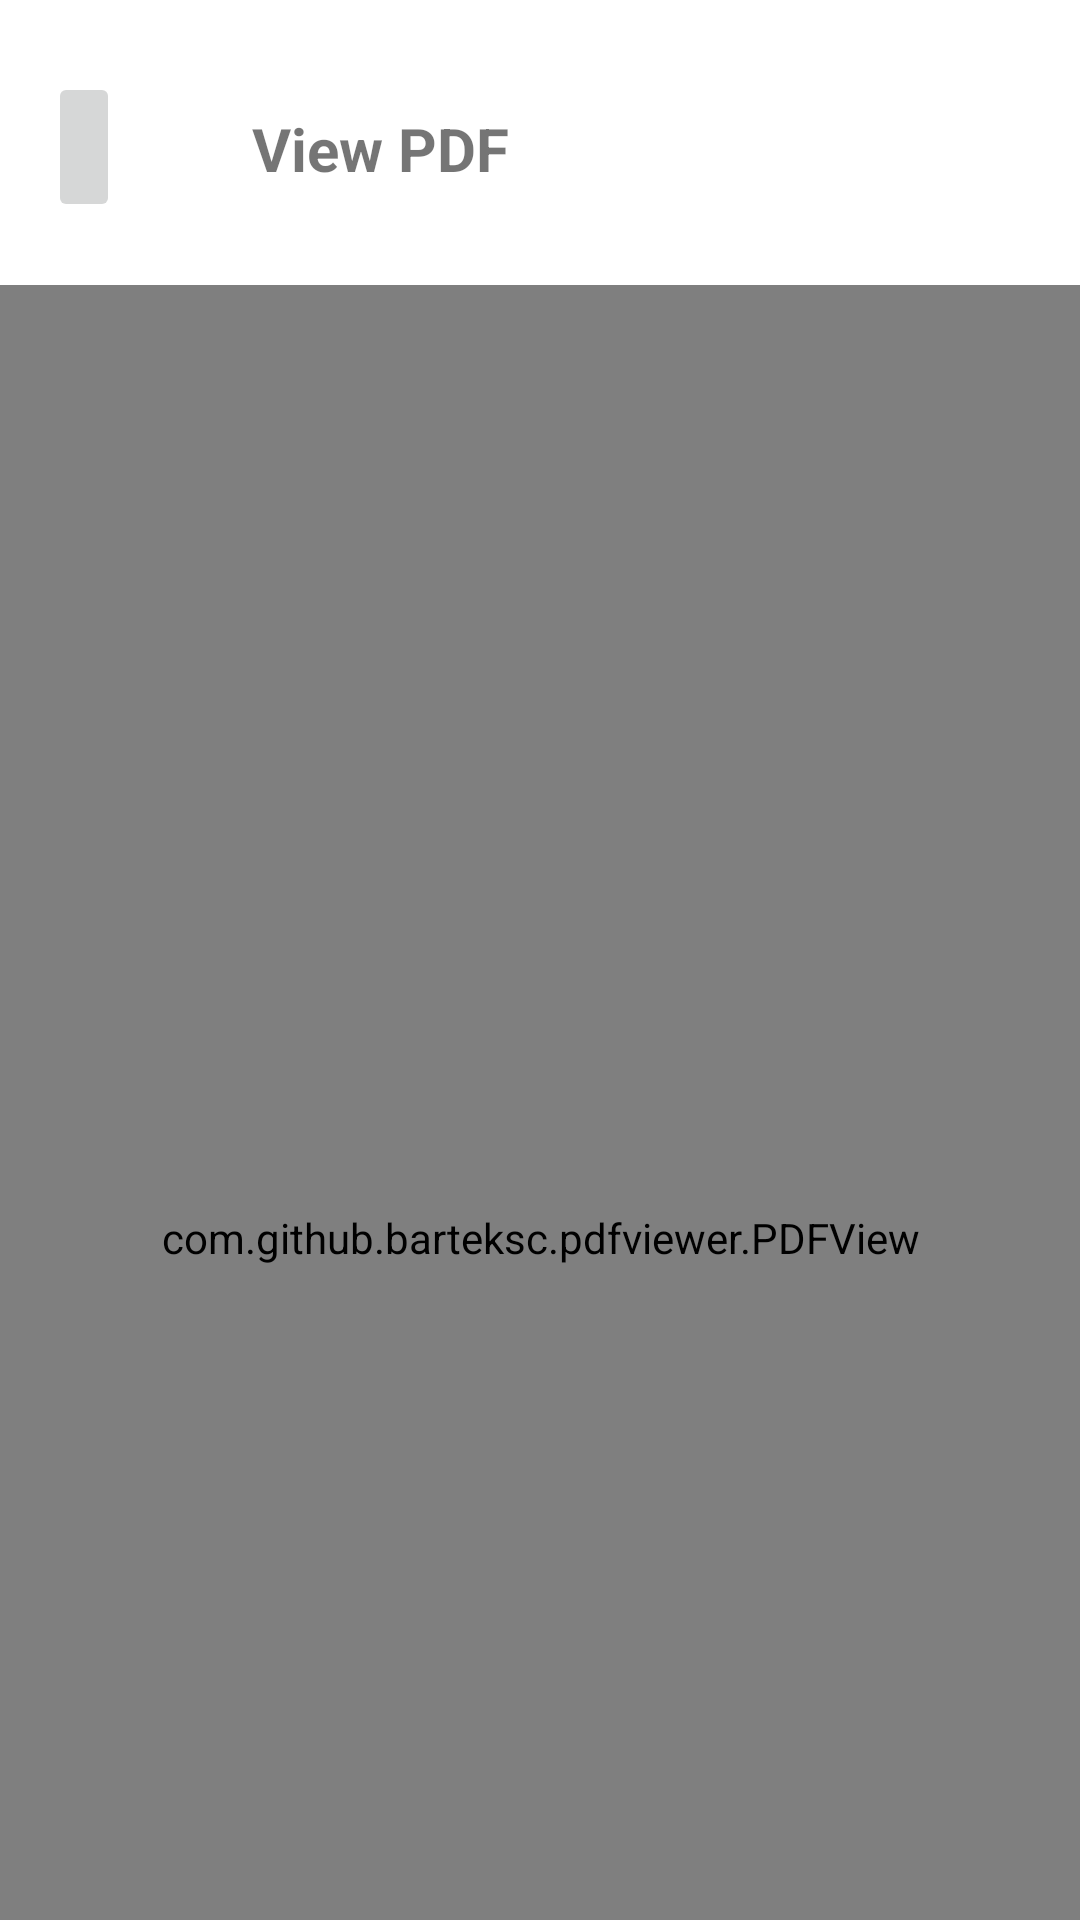

Layout XML and referenced resources for this Android screen:
<!-- AndroidManifest.xml: application theme Theme.SistemInformasiSJ -->
<!-- res/layout/activity_detail_transaksi.xml -->
<?xml version="1.0" encoding="utf-8"?>
<androidx.constraintlayout.widget.ConstraintLayout xmlns:android="http://schemas.android.com/apk/res/android"
    xmlns:app="http://schemas.android.com/apk/res-auto"
    xmlns:tools="http://schemas.android.com/tools"
    android:layout_width="match_parent"
    android:layout_height="match_parent"
    tools:context=".laporan.datajual.detail.DetailTransaksiActivity">

    <ImageButton
        android:id="@+id/BackMenuMainAdmin"
        android:layout_width="wrap_content"
        android:layout_height="50dp"
        android:layout_marginStart="16dp"
        android:layout_marginTop="24dp"
        android:src="@drawable/ic_baseline_close_24"
        app:layout_constraintStart_toStartOf="parent"
        app:layout_constraintTop_toTopOf="parent" />


    <TextView
        android:id="@+id/date"
        android:layout_width="wrap_content"
        android:layout_height="wrap_content"
        android:layout_marginStart="84dp"
        android:layout_marginTop="36dp"
        android:text="View PDF"
        android:textSize="20sp"
        android:textStyle="bold"
        app:layout_constraintStart_toStartOf="parent"
        app:layout_constraintTop_toTopOf="parent" />

    <ImageButton
        android:id="@+id/shareBtn"
        android:layout_width="30dp"
        android:layout_height="30dp"
        android:layout_marginTop="34dp"
        android:layout_marginEnd="32dp"
        android:background="@drawable/ic_baseline_share_24"
        app:layout_constraintEnd_toEndOf="parent"
        app:layout_constraintTop_toTopOf="parent" />

    <com.github.barteksc.pdfviewer.PDFView
        android:id="@+id/pdfView"
        android:layout_width="match_parent"
        android:layout_height="635dp"
        android:layout_marginTop="32dp"
        app:layout_constraintTop_toBottomOf="@+id/date" />


</androidx.constraintlayout.widget.ConstraintLayout>
<!-- resources referenced by this layout -->
<resources>
  <style name="Theme.SistemInformasiSJ" parent="Theme.MaterialComponents.DayNight.DarkActionBar">
          
          <item name="colorPrimary">@color/purple_500</item>
          <item name="colorPrimaryVariant">@color/purple_700</item>
          <item name="colorOnPrimary">@color/white</item>
          
          <item name="colorSecondary">@color/teal_200</item>
          <item name="colorSecondaryVariant">@color/teal_700</item>
          <item name="colorOnSecondary">@color/black</item>
          
          <item name="android:statusBarColor">?attr/colorPrimaryVariant</item>
          
      </style>
  <color name="purple_500">#FF6200EE</color>
  <color name="purple_700">#FF3700B3</color>
  <color name="white">#FFFFFFFF</color>
  <color name="teal_200">#FF03DAC5</color>
  <color name="teal_700">#FF018786</color>
  <color name="black">#FF000000</color>
</resources>
